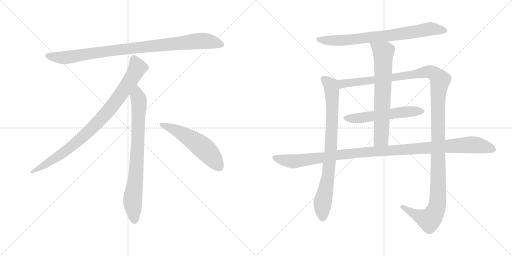
t = 0.00 s
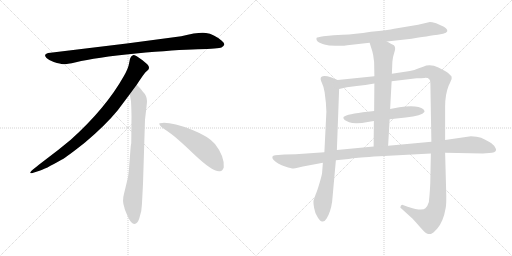
t = 1.93 s
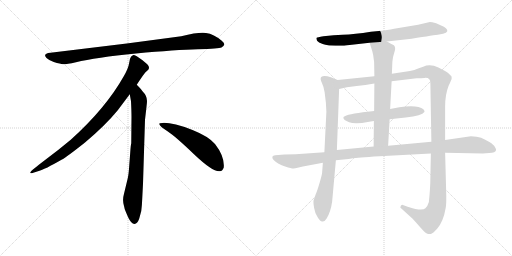
t = 3.85 s
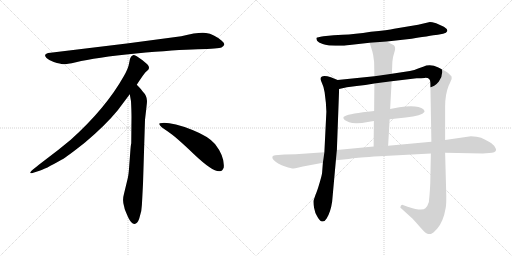
t = 5.78 s
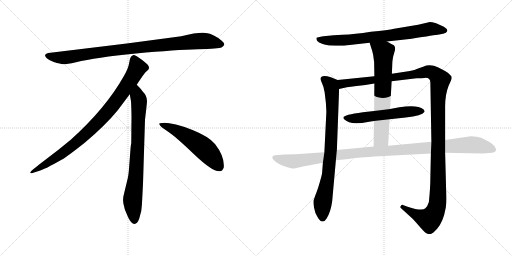
t = 7.71 s
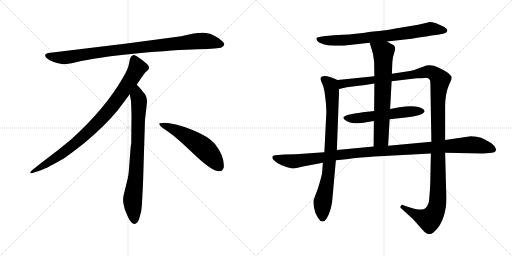
t = 9.64 s

The animated SVG that drew these frames (rendered in a browser with its animation timeline set to each time). Animation: 10 CSS @keyframes rules; one cycle of 9.64 s.

<svg version="1.1" viewBox="0 0 2048 1024" xmlns="http://www.w3.org/2000/svg">
  <g stroke="lightgray" stroke-dasharray="1,1" stroke-width="1" transform="scale(4, 4)">
    <line x1="0" y1="0" x2="256" y2="256"></line>
    <line x1="256" y1="0" x2="0" y2="256"></line>
    <line x1="128" y1="0" x2="128" y2="256"></line>
    <line x1="0" y1="128" x2="256" y2="128"></line>
    <line x1="256" y1="0" x2="512" y2="256"></line>
    <line x1="512" y1="0" x2="256" y2="256"></line>
    <line x1="384" y1="0" x2="384" y2="256"></line>
    <line x1="256" y1="128" x2="512" y2="128"></line>
  </g>
<g transform="scale(1, -1) translate(0, -850)">
   <style type="text/css">
    @keyframes keyframes0 {
      from {
       stroke: black;
       stroke-dashoffset: 952;
       stroke-width: 128;
       }
       76% {
       animation-timing-function: step-end;
       stroke: black;
       stroke-dashoffset: 0;
       stroke-width: 128;
       }
       to {
       stroke: black;
       stroke-width: 1024;
       }
       }
       #make-me-a-hanzi-animation-0 {
         animation: keyframes0 1.024740s both;
         animation-delay: 0.000000s;
         animation-timing-function: linear;
       }
    @keyframes keyframes1 {
      from {
       stroke: black;
       stroke-dashoffset: 897;
       stroke-width: 128;
       }
       74% {
       animation-timing-function: step-end;
       stroke: black;
       stroke-dashoffset: 0;
       stroke-width: 128;
       }
       to {
       stroke: black;
       stroke-width: 1024;
       }
       }
       #make-me-a-hanzi-animation-1 {
         animation: keyframes1 0.979980s both;
         animation-delay: 1.024740s;
         animation-timing-function: linear;
       }
    @keyframes keyframes2 {
      from {
       stroke: black;
       stroke-dashoffset: 792;
       stroke-width: 128;
       }
       72% {
       animation-timing-function: step-end;
       stroke: black;
       stroke-dashoffset: 0;
       stroke-width: 128;
       }
       to {
       stroke: black;
       stroke-width: 1024;
       }
       }
       #make-me-a-hanzi-animation-2 {
         animation: keyframes2 0.894531s both;
         animation-delay: 2.004720s;
         animation-timing-function: linear;
       }
    @keyframes keyframes3 {
      from {
       stroke: black;
       stroke-dashoffset: 548;
       stroke-width: 128;
       }
       64% {
       animation-timing-function: step-end;
       stroke: black;
       stroke-dashoffset: 0;
       stroke-width: 128;
       }
       to {
       stroke: black;
       stroke-width: 1024;
       }
       }
       #make-me-a-hanzi-animation-3 {
         animation: keyframes3 0.695964s both;
         animation-delay: 2.899251s;
         animation-timing-function: linear;
       }
    @keyframes keyframes4 {
      from {
       stroke: black;
       stroke-dashoffset: 763;
       stroke-width: 128;
       }
       71% {
       animation-timing-function: step-end;
       stroke: black;
       stroke-dashoffset: 0;
       stroke-width: 128;
       }
       to {
       stroke: black;
       stroke-width: 1024;
       }
       }
       #make-me-a-hanzi-animation-4 {
         animation: keyframes4 0.870931s both;
         animation-delay: 3.595215s;
         animation-timing-function: linear;
       }
    @keyframes keyframes5 {
      from {
       stroke: black;
       stroke-dashoffset: 826;
       stroke-width: 128;
       }
       73% {
       animation-timing-function: step-end;
       stroke: black;
       stroke-dashoffset: 0;
       stroke-width: 128;
       }
       to {
       stroke: black;
       stroke-width: 1024;
       }
       }
       #make-me-a-hanzi-animation-5 {
         animation: keyframes5 0.922201s both;
         animation-delay: 4.466146s;
         animation-timing-function: linear;
       }
    @keyframes keyframes6 {
      from {
       stroke: black;
       stroke-dashoffset: 1365;
       stroke-width: 128;
       }
       82% {
       animation-timing-function: step-end;
       stroke: black;
       stroke-dashoffset: 0;
       stroke-width: 128;
       }
       to {
       stroke: black;
       stroke-width: 1024;
       }
       }
       #make-me-a-hanzi-animation-6 {
         animation: keyframes6 1.360840s both;
         animation-delay: 5.388347s;
         animation-timing-function: linear;
       }
    @keyframes keyframes7 {
      from {
       stroke: black;
       stroke-dashoffset: 566;
       stroke-width: 128;
       }
       65% {
       animation-timing-function: step-end;
       stroke: black;
       stroke-dashoffset: 0;
       stroke-width: 128;
       }
       to {
       stroke: black;
       stroke-width: 1024;
       }
       }
       #make-me-a-hanzi-animation-7 {
         animation: keyframes7 0.710612s both;
         animation-delay: 6.749187s;
         animation-timing-function: linear;
       }
    @keyframes keyframes8 {
      from {
       stroke: black;
       stroke-dashoffset: 695;
       stroke-width: 128;
       }
       69% {
       animation-timing-function: step-end;
       stroke: black;
       stroke-dashoffset: 0;
       stroke-width: 128;
       }
       to {
       stroke: black;
       stroke-width: 1024;
       }
       }
       #make-me-a-hanzi-animation-8 {
         animation: keyframes8 0.815592s both;
         animation-delay: 7.459799s;
         animation-timing-function: linear;
       }
    @keyframes keyframes9 {
      from {
       stroke: black;
       stroke-dashoffset: 1137;
       stroke-width: 128;
       }
       79% {
       animation-timing-function: step-end;
       stroke: black;
       stroke-dashoffset: 0;
       stroke-width: 128;
       }
       to {
       stroke: black;
       stroke-width: 1024;
       }
       }
       #make-me-a-hanzi-animation-9 {
         animation: keyframes9 1.175293s both;
         animation-delay: 8.275391s;
         animation-timing-function: linear;
       }
</style>
<path d="M 725.0 705.5 L 507.0 676.5 L 202.0 639.5 Q 169.0 636.5 186.0 618.5 Q 194.0 611.5 215.0 602.5 Q 243.0 594.5 252.0 593.5 Q 262.0 592.5 304.0 601.5 Q 382.0 620.5 544.0 636.5 Q 706.0 651.5 791.0 653.5 Q 876.0 655.5 886.0 660.5 Q 908.0 670.5 887.0 687.5 Q 855.0 714.5 824.0 718.5 Q 794.0 722.5 725.0 705.5 Z" fill="lightgray"></path> 
<path d="M 547.0 511.5 Q 575.0 554.5 582.0 561.5 L 593.0 571.5 Q 596.0 574.5 596.0 580.5 Q 596.0 585.5 589.0 593.5 Q 571.0 610.5 547.0 625.5 Q 536.0 630.5 532.0 629.5 L 527.0 626.5 Q 525.0 625.5 523.0 621.5 Q 521.0 616.5 520.0 615.5 L 516.0 595.5 Q 513.0 576.5 495.0 545.5 Q 423.0 417.5 283.0 291.5 Q 234.0 250.5 179.0 209.5 Q 125.0 168.5 123.0 163.5 Q 116.0 153.5 133.0 159.5 L 158.0 167.5 Q 178.0 172.5 246.0 211.5 Q 267.0 222.5 340.0 280.5 Q 421.0 348.5 471.0 409.5 L 519.0 473.5 L 547.0 511.5 Z" fill="lightgray"></path> 
<path d="M 572.0 115.5 L 580.0 371.5 L 586.0 423.5 Q 588.0 439.5 588.0 446.5 Q 588.0 467.5 570.0 485.5 Q 568.0 490.5 547.0 511.5 C 526.0 533.5 514.0 503.5 519.0 473.5 L 524.0 445.5 Q 526.0 404.5 526.0 383.5 L 525.0 277.5 Q 523.0 271.5 521.0 241.5 L 517.0 188.5 Q 515.0 155.5 511.0 137.5 L 496.0 75.5 Q 488.0 47.5 497.0 22.5 L 499.0 13.5 Q 501.0 7.5 513.0 -19.5 Q 526.0 -46.5 538.0 -45.5 Q 550.0 -44.5 557.0 -23.5 L 565.0 6.5 Q 568.0 29.5 569.0 57.5 L 572.0 115.5 Z" fill="lightgray"></path> 
<path d="M 637.0 354.5 Q 640.0 343.5 670.0 325.5 Q 700.0 306.5 776.0 233.5 Q 853.0 160.5 880.0 165.5 Q 890.0 166.5 895.0 180.5 Q 899.0 224.5 860.0 274.5 Q 835.0 304.5 770.0 330.5 Q 687.0 361.5 649.0 358.5 Q 636.0 358.5 637.0 354.5 Z" fill="lightgray"></path> 
<path d="M 1547.5 684.5 L 1646.5 695.5 Q 1739.5 710.5 1756.5 712.5 Q 1774.5 714.5 1783.5 719.5 Q 1798.5 729.5 1775.5 743.5 L 1744.5 757.5 Q 1726.5 762.5 1719.5 762.5 L 1672.5 751.5 L 1576.5 735.5 Q 1553.5 730.5 1483.5 723.5 Q 1418.5 713.5 1370.5 711.5 L 1334.5 709.5 L 1293.5 705.5 Q 1268.5 701.5 1266.5 699.5 Q 1262.5 688.5 1276.5 680.5 Q 1292.5 673.5 1301.5 671.5 Q 1310.5 668.5 1342.5 667.5 Q 1375.5 666.5 1389.5 669.5 L 1478.5 679.5 L 1547.5 684.5 Z" fill="lightgray"></path> 
<path d="M 1298.5 481.5 L 1303.5 439.5 L 1305.5 403.5 L 1297.5 241.5 L 1291.5 199.5 L 1288.5 160.5 Q 1288.5 153.5 1278.5 119.5 Q 1268.5 85.5 1262.5 72.5 L 1254.5 49.5 Q 1252.5 40.5 1256.5 18.5 Q 1260.5 -3.5 1268.5 -14.5 Q 1277.5 -32.5 1287.5 -35.5 Q 1297.5 -38.5 1306.5 -23.5 Q 1322.5 2.5 1328.5 43.5 L 1343.5 209.5 L 1347.5 250.5 L 1356.5 494.5 C 1357.5 524.5 1357.5 527.5 1350.5 530.5 L 1323.5 541.5 Q 1282.5 552.5 1282.5 534.5 Q 1282.5 529.5 1288.5 516.5 Q 1295.5 502.5 1298.5 481.5 Z" fill="lightgray"></path> 
<path d="M 1566.5 525.5 L 1666.5 537.5 Q 1685.5 537.5 1698.5 538.5 Q 1722.5 540.5 1721.5 516.5 L 1725.5 283.5 L 1723.5 236.5 L 1721.5 142.5 Q 1721.5 100.5 1715.5 42.5 Q 1710.5 25.5 1701.5 17.5 Q 1689.5 3.5 1630.5 23.5 L 1611.5 30.5 Q 1606.5 31.5 1602.5 25.5 Q 1598.5 19.5 1606.5 15.5 L 1650.5 -24.5 Q 1664.5 -39.5 1683.5 -61.5 Q 1703.5 -84.5 1712.5 -85.5 Q 1721.5 -86.5 1725.5 -84.5 Q 1730.5 -83.5 1748.5 -64.5 Q 1773.5 -35.5 1782.5 17.5 Q 1786.5 33.5 1784.5 90.5 L 1780.5 239.5 L 1780.5 290.5 L 1780.5 424.5 Q 1780.5 472.5 1794.5 507.5 Q 1807.5 534.5 1806.5 536.5 L 1806.5 541.5 Q 1806.5 544.5 1804.5 546.5 L 1792.5 558.5 Q 1787.5 563.5 1753.5 580.5 Q 1720.5 596.5 1692.5 583.5 L 1672.5 576.5 Q 1658.5 570.5 1639.5 566.5 L 1567.5 555.5 L 1497.5 545.5 L 1350.5 530.5 C 1320.5 527.5 1327.5 488.5 1356.5 494.5 L 1387.5 501.5 L 1426.5 506.5 Q 1460.5 509.5 1497.5 516.5 L 1566.5 525.5 Z" fill="lightgray"></path> 
<path d="M 1597.5 421.5 L 1560.5 414.5 L 1496.5 406.5 L 1451.5 401.5 Q 1375.5 391.5 1373.5 380.5 Q 1372.5 370.5 1396.5 361.5 Q 1420.5 351.5 1476.5 363.5 L 1495.5 366.5 L 1558.5 373.5 L 1622.5 380.5 Q 1688.5 387.5 1697.5 402.5 Q 1700.5 405.5 1693.5 413.5 Q 1671.5 431.5 1597.5 421.5 Z" fill="lightgray"></path> 
<path d="M 1560.5 414.5 L 1566.5 525.5 L 1567.5 555.5 L 1569.5 603.5 Q 1570.5 621.5 1577.5 641.5 Q 1584.5 660.5 1575.5 669.5 Q 1548.5 683.5 1547.5 684.5 C 1521.5 698.5 1469.5 708.5 1478.5 679.5 L 1483.5 663.5 Q 1489.5 646.5 1492.5 631.5 L 1496.5 602.5 L 1497.5 545.5 L 1497.5 516.5 L 1496.5 406.5 L 1495.5 366.5 L 1494.5 264.5 C 1494.5 234.5 1550.5 237.5 1552.5 267.5 L 1558.5 373.5 L 1560.5 414.5 Z" fill="lightgray"></path> 
<path d="M 1725.5 283.5 L 1552.5 267.5 L 1494.5 264.5 L 1347.5 250.5 L 1297.5 241.5 L 1182.5 233.5 L 1137.5 232.5 L 1100.5 229.5 Q 1091.5 229.5 1089.5 223.5 Q 1087.5 217.5 1094.5 210.5 Q 1111.5 193.5 1140.5 184.5 Q 1169.5 175.5 1174.5 176.5 Q 1179.5 176.5 1190.5 179.5 L 1211.5 184.5 L 1291.5 199.5 L 1343.5 209.5 L 1394.5 214.5 Q 1397.5 214.5 1411.5 217.5 Q 1425.5 219.5 1517.5 225.5 L 1723.5 236.5 L 1780.5 239.5 L 1931.5 236.5 L 1956.5 238.5 Q 1982.5 238.5 1984.5 251.5 Q 1984.5 253.5 1979.5 262.5 Q 1975.5 271.5 1957.5 282.5 Q 1940.5 292.5 1924.5 299.5 Q 1908.5 305.5 1883.5 305.5 L 1780.5 290.5 L 1725.5 283.5 Z" fill="lightgray"></path> 
      <clipPath id="make-me-a-hanzi-clip-0">
      <path d="M 725.0 705.5 L 507.0 676.5 L 202.0 639.5 Q 169.0 636.5 186.0 618.5 Q 194.0 611.5 215.0 602.5 Q 243.0 594.5 252.0 593.5 Q 262.0 592.5 304.0 601.5 Q 382.0 620.5 544.0 636.5 Q 706.0 651.5 791.0 653.5 Q 876.0 655.5 886.0 660.5 Q 908.0 670.5 887.0 687.5 Q 855.0 714.5 824.0 718.5 Q 794.0 722.5 725.0 705.5 Z" fill="lightgray"></path>
      </clipPath>
      <path clip-path="url(#make-me-a-hanzi-clip-0)" d="M 194.0 628.5 L 216.0 621.5 L 273.0 621.5 L 502.0 654.5 L 785.0 685.5 L 824.0 686.5 L 884.0 674.5 " fill="none" id="make-me-a-hanzi-animation-0" stroke-dasharray="824 1648" stroke-linecap="round"></path>

      <clipPath id="make-me-a-hanzi-clip-1">
      <path d="M 547.0 511.5 Q 575.0 554.5 582.0 561.5 L 593.0 571.5 Q 596.0 574.5 596.0 580.5 Q 596.0 585.5 589.0 593.5 Q 571.0 610.5 547.0 625.5 Q 536.0 630.5 532.0 629.5 L 527.0 626.5 Q 525.0 625.5 523.0 621.5 Q 521.0 616.5 520.0 615.5 L 516.0 595.5 Q 513.0 576.5 495.0 545.5 Q 423.0 417.5 283.0 291.5 Q 234.0 250.5 179.0 209.5 Q 125.0 168.5 123.0 163.5 Q 116.0 153.5 133.0 159.5 L 158.0 167.5 Q 178.0 172.5 246.0 211.5 Q 267.0 222.5 340.0 280.5 Q 421.0 348.5 471.0 409.5 L 519.0 473.5 L 547.0 511.5 Z" fill="lightgray"></path>
      </clipPath>
      <path clip-path="url(#make-me-a-hanzi-clip-1)" d="M 537.0 616.5 L 550.0 579.5 L 546.0 570.5 L 500.0 496.5 L 420.0 391.5 L 318.0 290.5 L 263.0 246.5 L 128.0 162.5 " fill="none" id="make-me-a-hanzi-animation-1" stroke-dasharray="769 1538" stroke-linecap="round"></path>

      <clipPath id="make-me-a-hanzi-clip-2">
      <path d="M 572.0 115.5 L 580.0 371.5 L 586.0 423.5 Q 588.0 439.5 588.0 446.5 Q 588.0 467.5 570.0 485.5 Q 568.0 490.5 547.0 511.5 C 526.0 533.5 514.0 503.5 519.0 473.5 L 524.0 445.5 Q 526.0 404.5 526.0 383.5 L 525.0 277.5 Q 523.0 271.5 521.0 241.5 L 517.0 188.5 Q 515.0 155.5 511.0 137.5 L 496.0 75.5 Q 488.0 47.5 497.0 22.5 L 499.0 13.5 Q 501.0 7.5 513.0 -19.5 Q 526.0 -46.5 538.0 -45.5 Q 550.0 -44.5 557.0 -23.5 L 565.0 6.5 Q 568.0 29.5 569.0 57.5 L 572.0 115.5 Z" fill="lightgray"></path>
      </clipPath>
      <path clip-path="url(#make-me-a-hanzi-clip-2)" d="M 548.0 500.5 L 549.0 466.5 L 556.0 448.5 L 552.0 289.5 L 544.0 154.5 L 530.0 45.5 L 538.0 -32.5 " fill="none" id="make-me-a-hanzi-animation-2" stroke-dasharray="664 1328" stroke-linecap="round"></path>

      <clipPath id="make-me-a-hanzi-clip-3">
      <path d="M 637.0 354.5 Q 640.0 343.5 670.0 325.5 Q 700.0 306.5 776.0 233.5 Q 853.0 160.5 880.0 165.5 Q 890.0 166.5 895.0 180.5 Q 899.0 224.5 860.0 274.5 Q 835.0 304.5 770.0 330.5 Q 687.0 361.5 649.0 358.5 Q 636.0 358.5 637.0 354.5 Z" fill="lightgray"></path>
      </clipPath>
      <path clip-path="url(#make-me-a-hanzi-clip-3)" d="M 644.0 353.5 L 687.0 337.5 L 792.0 275.5 L 840.0 232.5 L 876.0 184.5 " fill="none" id="make-me-a-hanzi-animation-3" stroke-dasharray="420 840" stroke-linecap="round"></path>

      <clipPath id="make-me-a-hanzi-clip-4">
      <path d="M 1547.5 684.5 L 1646.5 695.5 Q 1739.5 710.5 1756.5 712.5 Q 1774.5 714.5 1783.5 719.5 Q 1798.5 729.5 1775.5 743.5 L 1744.5 757.5 Q 1726.5 762.5 1719.5 762.5 L 1672.5 751.5 L 1576.5 735.5 Q 1553.5 730.5 1483.5 723.5 Q 1418.5 713.5 1370.5 711.5 L 1334.5 709.5 L 1293.5 705.5 Q 1268.5 701.5 1266.5 699.5 Q 1262.5 688.5 1276.5 680.5 Q 1292.5 673.5 1301.5 671.5 Q 1310.5 668.5 1342.5 667.5 Q 1375.5 666.5 1389.5 669.5 L 1478.5 679.5 L 1547.5 684.5 Z" fill="lightgray"></path>
      </clipPath>
      <path clip-path="url(#make-me-a-hanzi-clip-4)" d="M 1272.5 694.5 L 1369.5 688.5 L 1655.5 721.5 L 1720.5 735.5 L 1775.5 730.5 " fill="none" id="make-me-a-hanzi-animation-4" stroke-dasharray="635 1270" stroke-linecap="round"></path>

      <clipPath id="make-me-a-hanzi-clip-5">
      <path d="M 1298.5 481.5 L 1303.5 439.5 L 1305.5 403.5 L 1297.5 241.5 L 1291.5 199.5 L 1288.5 160.5 Q 1288.5 153.5 1278.5 119.5 Q 1268.5 85.5 1262.5 72.5 L 1254.5 49.5 Q 1252.5 40.5 1256.5 18.5 Q 1260.5 -3.5 1268.5 -14.5 Q 1277.5 -32.5 1287.5 -35.5 Q 1297.5 -38.5 1306.5 -23.5 Q 1322.5 2.5 1328.5 43.5 L 1343.5 209.5 L 1347.5 250.5 L 1356.5 494.5 C 1357.5 524.5 1357.5 527.5 1350.5 530.5 L 1323.5 541.5 Q 1282.5 552.5 1282.5 534.5 Q 1282.5 529.5 1288.5 516.5 Q 1295.5 502.5 1298.5 481.5 Z" fill="lightgray"></path>
      </clipPath>
      <path clip-path="url(#make-me-a-hanzi-clip-5)" d="M 1295.5 533.5 L 1323.5 507.5 L 1329.5 410.5 L 1322.5 246.5 L 1312.5 143.5 L 1289.5 32.5 L 1290.5 -21.5 " fill="none" id="make-me-a-hanzi-animation-5" stroke-dasharray="698 1396" stroke-linecap="round"></path>

      <clipPath id="make-me-a-hanzi-clip-6">
      <path d="M 1566.5 525.5 L 1666.5 537.5 Q 1685.5 537.5 1698.5 538.5 Q 1722.5 540.5 1721.5 516.5 L 1725.5 283.5 L 1723.5 236.5 L 1721.5 142.5 Q 1721.5 100.5 1715.5 42.5 Q 1710.5 25.5 1701.5 17.5 Q 1689.5 3.5 1630.5 23.5 L 1611.5 30.5 Q 1606.5 31.5 1602.5 25.5 Q 1598.5 19.5 1606.5 15.5 L 1650.5 -24.5 Q 1664.5 -39.5 1683.5 -61.5 Q 1703.5 -84.5 1712.5 -85.5 Q 1721.5 -86.5 1725.5 -84.5 Q 1730.5 -83.5 1748.5 -64.5 Q 1773.5 -35.5 1782.5 17.5 Q 1786.5 33.5 1784.5 90.5 L 1780.5 239.5 L 1780.5 290.5 L 1780.5 424.5 Q 1780.5 472.5 1794.5 507.5 Q 1807.5 534.5 1806.5 536.5 L 1806.5 541.5 Q 1806.5 544.5 1804.5 546.5 L 1792.5 558.5 Q 1787.5 563.5 1753.5 580.5 Q 1720.5 596.5 1692.5 583.5 L 1672.5 576.5 Q 1658.5 570.5 1639.5 566.5 L 1567.5 555.5 L 1497.5 545.5 L 1350.5 530.5 C 1320.5 527.5 1327.5 488.5 1356.5 494.5 L 1387.5 501.5 L 1426.5 506.5 Q 1460.5 509.5 1497.5 516.5 L 1566.5 525.5 Z" fill="lightgray"></path>
      </clipPath>
      <path clip-path="url(#make-me-a-hanzi-clip-6)" d="M 1363.5 501.5 L 1369.5 515.5 L 1707.5 562.5 L 1735.5 556.5 L 1760.5 530.5 L 1751.5 447.5 L 1752.5 79.5 L 1745.5 16.5 L 1716.5 -28.5 L 1683.5 -17.5 L 1609.5 22.5 " fill="none" id="make-me-a-hanzi-animation-6" stroke-dasharray="1237 2474" stroke-linecap="round"></path>

      <clipPath id="make-me-a-hanzi-clip-7">
      <path d="M 1597.5 421.5 L 1560.5 414.5 L 1496.5 406.5 L 1451.5 401.5 Q 1375.5 391.5 1373.5 380.5 Q 1372.5 370.5 1396.5 361.5 Q 1420.5 351.5 1476.5 363.5 L 1495.5 366.5 L 1558.5 373.5 L 1622.5 380.5 Q 1688.5 387.5 1697.5 402.5 Q 1700.5 405.5 1693.5 413.5 Q 1671.5 431.5 1597.5 421.5 Z" fill="lightgray"></path>
      </clipPath>
      <path clip-path="url(#make-me-a-hanzi-clip-7)" d="M 1380.5 378.5 L 1434.5 377.5 L 1609.5 402.5 L 1688.5 405.5 " fill="none" id="make-me-a-hanzi-animation-7" stroke-dasharray="438 876" stroke-linecap="round"></path>

      <clipPath id="make-me-a-hanzi-clip-8">
      <path d="M 1560.5 414.5 L 1566.5 525.5 L 1567.5 555.5 L 1569.5 603.5 Q 1570.5 621.5 1577.5 641.5 Q 1584.5 660.5 1575.5 669.5 Q 1548.5 683.5 1547.5 684.5 C 1521.5 698.5 1469.5 708.5 1478.5 679.5 L 1483.5 663.5 Q 1489.5 646.5 1492.5 631.5 L 1496.5 602.5 L 1497.5 545.5 L 1497.5 516.5 L 1496.5 406.5 L 1495.5 366.5 L 1494.5 264.5 C 1494.5 234.5 1550.5 237.5 1552.5 267.5 L 1558.5 373.5 L 1560.5 414.5 Z" fill="lightgray"></path>
      </clipPath>
      <path clip-path="url(#make-me-a-hanzi-clip-8)" d="M 1485.5 677.5 L 1533.5 641.5 L 1524.5 295.5 L 1501.5 271.5 " fill="none" id="make-me-a-hanzi-animation-8" stroke-dasharray="567 1134" stroke-linecap="round"></path>

      <clipPath id="make-me-a-hanzi-clip-9">
      <path d="M 1725.5 283.5 L 1552.5 267.5 L 1494.5 264.5 L 1347.5 250.5 L 1297.5 241.5 L 1182.5 233.5 L 1137.5 232.5 L 1100.5 229.5 Q 1091.5 229.5 1089.5 223.5 Q 1087.5 217.5 1094.5 210.5 Q 1111.5 193.5 1140.5 184.5 Q 1169.5 175.5 1174.5 176.5 Q 1179.5 176.5 1190.5 179.5 L 1211.5 184.5 L 1291.5 199.5 L 1343.5 209.5 L 1394.5 214.5 Q 1397.5 214.5 1411.5 217.5 Q 1425.5 219.5 1517.5 225.5 L 1723.5 236.5 L 1780.5 239.5 L 1931.5 236.5 L 1956.5 238.5 Q 1982.5 238.5 1984.5 251.5 Q 1984.5 253.5 1979.5 262.5 Q 1975.5 271.5 1957.5 282.5 Q 1940.5 292.5 1924.5 299.5 Q 1908.5 305.5 1883.5 305.5 L 1780.5 290.5 L 1725.5 283.5 Z" fill="lightgray"></path>
      </clipPath>
      <path clip-path="url(#make-me-a-hanzi-clip-9)" d="M 1098.5 219.5 L 1179.5 205.5 L 1430.5 239.5 L 1889.5 271.5 L 1972.5 252.5 " fill="none" id="make-me-a-hanzi-animation-9" stroke-dasharray="1009 2018" stroke-linecap="round"></path>

</g>
</svg>
